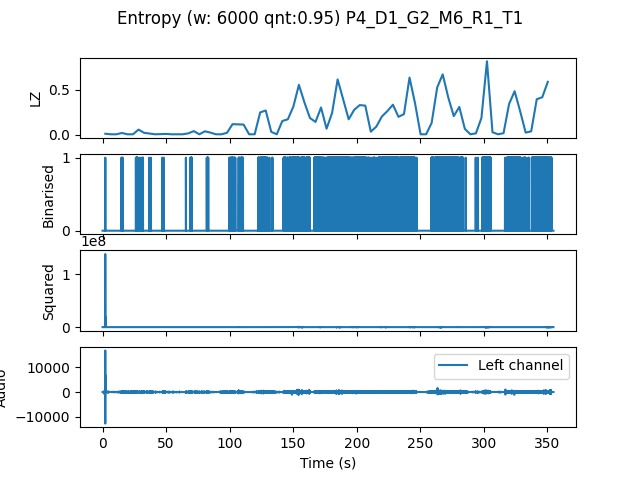

Source data for this figure (header and first rows):
, t0, LZ, CTW
mean, 489126, 0.1746, 0.2522
0.0, 0.0, 0.01046, 0.004732
4.354, 4.354, 0.004184, 0.0004299
8.707, 8.707, 0.004184, 0.0004299
13.06, 13.06, 0.01883, 0.02086
17.41, 17.41, 0.004184, 0.0004299
21.77, 21.77, 0.004184, 0.0004299
26.12, 26.12, 0.05648, 0.08914
30.48, 30.48, 0.02092, 0.02179
34.83, 34.83, 0.01255, 0.01405
39.18, 39.18, 0.004184, 0.0004299
43.54, 43.54, 0.006275, 0.002385
47.89, 47.89, 0.008367, 0.002385
52.24, 52.24, 0.004184, 0.0004299
56.6, 56.6, 0.004184, 0.0004299
60.95, 60.95, 0.004184, 0.0004299
65.31, 65.31, 0.01464, 0.01367
69.66, 69.66, 0.03974, 0.06104
74.01, 74.01, 0.004184, 0.0004299
78.37, 78.37, 0.03765, 0.1487
82.72, 82.72, 0.02301, 0.01598
87.07, 87.07, 0.004184, 0.0004299
91.43, 91.43, 0.004184, 0.0004299
95.78, 95.78, 0.02092, 0.05092
100.1, 100.1, 0.1171, 0.1236
104.5, 104.5, 0.115, 0.1668
108.8, 108.8, 0.113, 0.1384
113.2, 113.2, 0.004184, 0.0004299
117.6, 117.6, 0.004184, 0.0004299
121.9, 121.9, 0.2489, 0.3055
126.3, 126.3, 0.2698, 0.5143
130.6, 130.6, 0.03138, 0.04043
135, 135, 0.004184, 0.0004299
139.3, 139.3, 0.1527, 0.2507
143.7, 143.7, 0.1715, 0.2196
148, 148, 0.3138, 0.4427
152.4, 152.4, 0.5564, 0.6684
156.7, 156.7, 0.3598, 0.391
161.1, 161.1, 0.1862, 0.3032
165.4, 165.4, 0.1422, 0.2211
169.8, 169.8, 0.3033, 0.4048
174.1, 174.1, 0.06694, 0.08943
178.5, 178.5, 0.2426, 0.3993
182.9, 182.9, 0.6171, 0.8314
187.2, 187.2, 0.3953, 0.4675
191.6, 191.6, 0.1715, 0.2448
195.9, 195.9, 0.2782, 0.3322
200.3, 200.3, 0.3305, 0.3636
204.6, 204.6, 0.3242, 0.4692
209, 209, 0.03347, 0.03565
213.3, 213.3, 0.08995, 0.09946
217.7, 217.7, 0.2029, 0.2416
222, 222, 0.2636, 0.2791
226.4, 226.4, 0.3347, 0.4914
230.7, 230.7, 0.1987, 0.3673
235.1, 235.1, 0.2301, 0.2624
239.5, 239.5, 0.638, 0.7198
243.8, 243.8, 0.3493, 1.072
248.2, 248.2, 0.004184, 0.0004299
252.5, 252.5, 0.004184, 0.0004299
... 22 more rows
